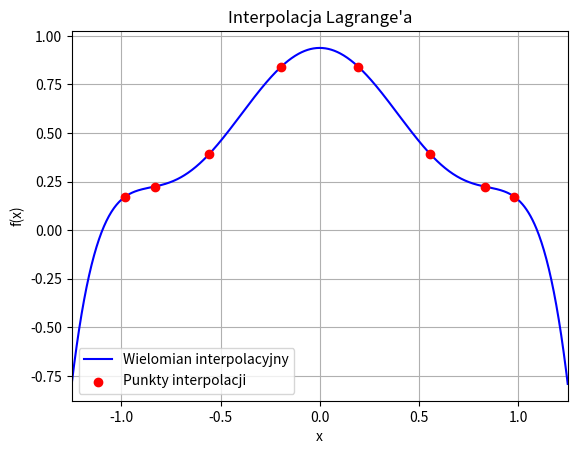

Generate this figure with matplotlib:
import numpy as np
import matplotlib.pyplot as plt
from numpy.typing import NDArray

# Dla przejrzystości kodu
array = NDArray[np.float64]
vector = NDArray[np.float64]
matrix = NDArray[np.float64]


def lagrange_basis(j: int, x: float, nodes: vector) -> float:
    N = len(nodes)
    nominator = 1.0
    denominator = 1.0

    for i in range(0, j):
        nominator *= x - nodes[i]
        denominator *= nodes[j] - nodes[i]
    for i in range(j + 1, N):
        nominator *= x - nodes[i]
        denominator *= nodes[j] - nodes[i]

    return nominator / denominator


def lagrange_polynomial(nodes: vector, values: vector) -> vector:
    """
    Zwraca współczynniki wielomianu interpolacyjnego Lagrange'a
    """
    N = len(nodes)
    a = np.zeros(N, dtype=np.float64)
    l = np.zeros(N, dtype=np.float64)
    values = values.copy()

    # k = 0
    for j in range(N):
        l[j] = lagrange_basis(j, 0, nodes)
        a[0] += l[j] * values[j]

    # k > 0
    for k in range(1, N):
        for j in range(N):
            values[j] = (values[j] - a[k - 1]) / nodes[j]
            a[k] += l[j] * values[j]

    return a


def f(x: float):
    return 1 / (1 + 5 * (x**2))


def P(x: float, a: vector):
    N = len(a)

    y = 0
    tmp = 1
    for i in range(N):
        y += a[i] * tmp
        tmp *= x

    return y


def main():
    np.set_printoptions(suppress=True)

    nodes = np.array([np.cos(((2 * j - 1) / 16) * np.pi) for j in range(1, 8 + 1)])
    values = np.array([f(x) for x in nodes])

    a: vector = lagrange_polynomial(nodes, values)
    print(a)

    x_plot = np.linspace(-1.25, 1.25, 1000)
    y_plot = np.array([P(x, a) for x in x_plot])
    plt.plot(x_plot, y_plot, label="Wielomian interpolacyjny", color="blue")
    plt.scatter(nodes, values, color="red", label="Punkty interpolacji", zorder=5)
    plt.xlabel("x")
    plt.ylabel("f(x)")
    plt.title("Interpolacja Lagrange'a")
    plt.grid(True)
    plt.legend()
    plt.xlim(-1.25, 1.25)
    plt.show()


if __name__ == "__main__":
    main()
